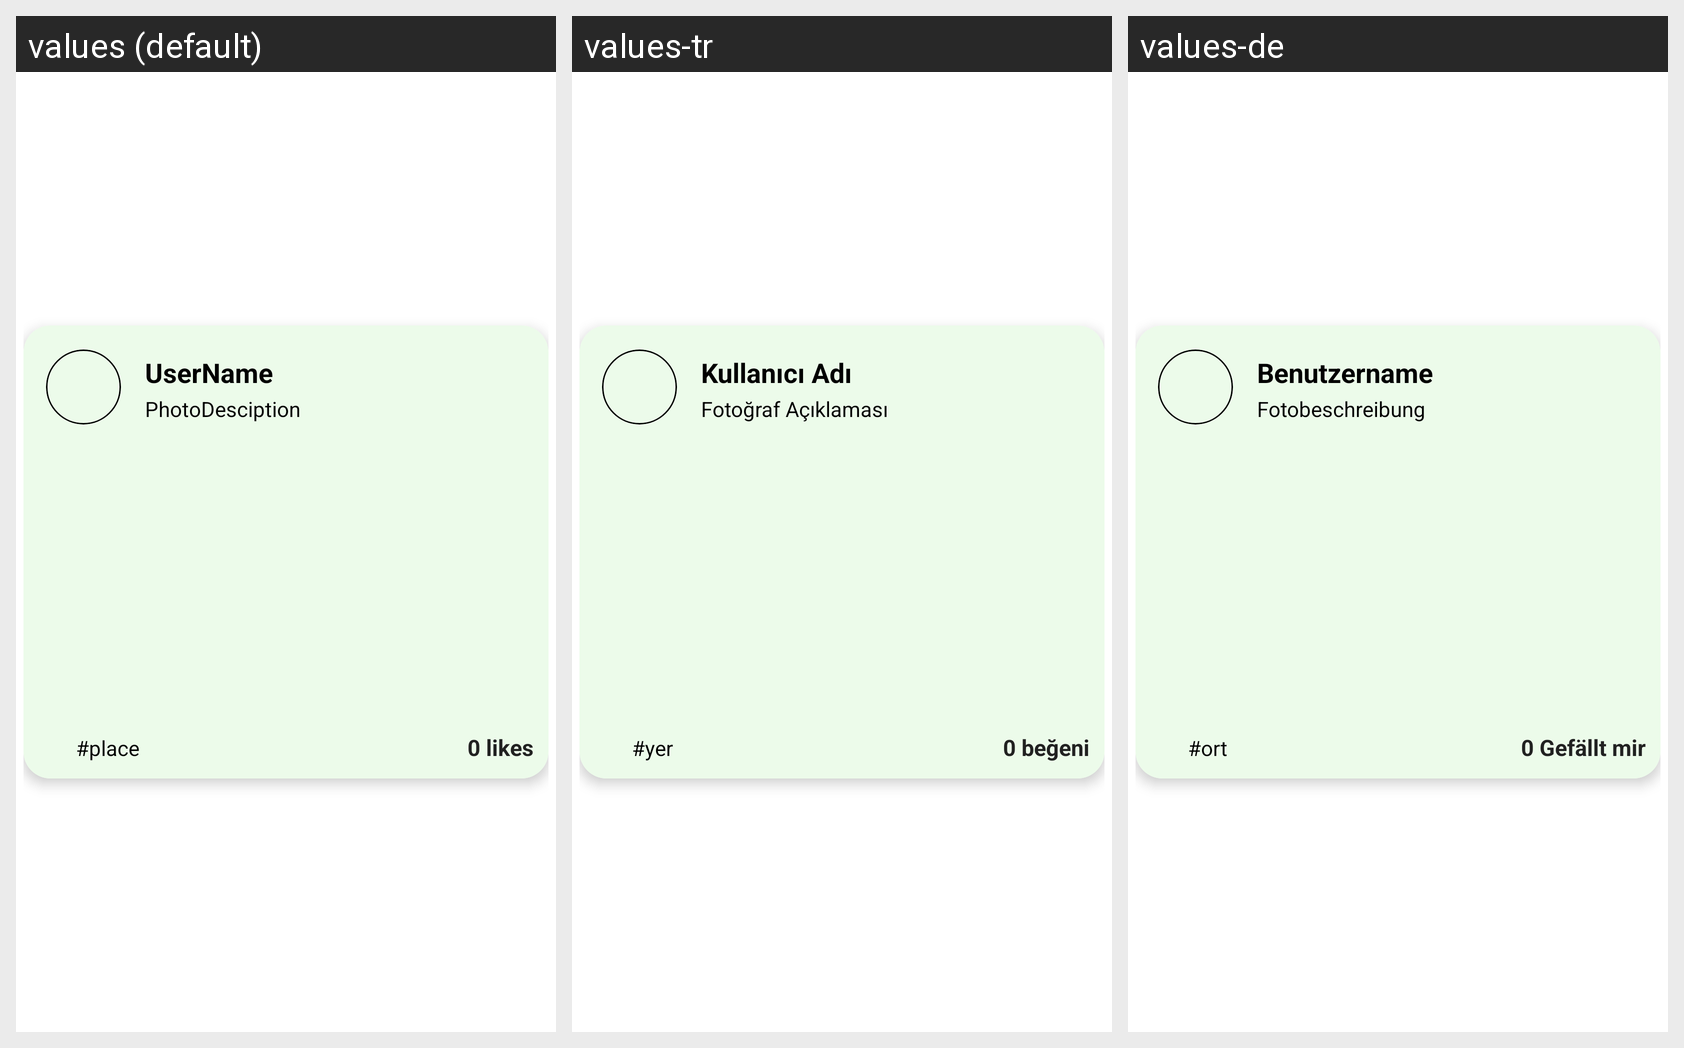

The same Android screen rendered under several of its app's locales, left to right. List the strings drawn on it with the default value and each locale's translation.
Android screen res/layout/social_media_page_recycler_view_row.xml rendered under 3 locales, left to right: values (default), values-tr, values-de. Device: Nexus 5 (rendered at 1080×1920; each locale shown at half size, 540×960, under a caption strip naming it); theme Theme.ActualTravellerKiviProjectUI.
Strings drawn on this screen, with the default value and each locale's value (text and hints the layout hard-codes, and strings that could not be matched under every locale, appear in the picture but are not listed):

social_media_username
  values: UserName
  values-tr: Kullanıcı Adı
  values-de: Benutzername

social_media_photo_description
  values: PhotoDesciption
  values-tr: Fotoğraf Açıklaması
  values-de: Fotobeschreibung

social_media_hashtag
  values: #place
  values-tr: #yer
  values-de: #ort

social_media_hashtags
  values: 0 likes
  values-tr: 0 beğeni
  values-de: 0 Gefällt mir
